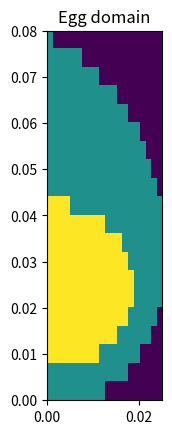

Source code (Python): (Note: this script raises an exception after producing the figure.)
# This was cowritten by Claude AI and me

# %%
import numpy as np
import matplotlib.pyplot as plt
from scipy.sparse import csr_matrix
from scipy.sparse.linalg import spsolve
from matplotlib import cm


# %%
def crank_nicolson_diffusion_2d(
    u_init,
    tmax,
    dt,
    dx,
    dy,
    boundary_conditions,
    egg_domain,
):
    """
    Solve the 2D diffusion equation C(u) * du/dt = d/dx(k(u) * du/dx) + d/dy(k(u) * du/dy) using Crank-Nicolson method.

    Parameters:
    -----------
    u_init : 2D array
        Initial condition for u
    tmax : float
        Maximum simulation time
    dt : float
        Time step size
    dx : float
        Spatial step size in x direction
    dy : float
        Spatial step size in y direction
    boundary_conditions : function
        Function that applies boundary conditions at each time step
    egg_domain: np.ndarray

    Returns:
    --------
    u_history : array
        Solution for selected time steps
    t_saved : array
        Saved time points
    """
    # Initialize
    ny, nx = u_init.shape
    nt = int(tmax / dt) + 1

    # We'll save fewer time steps to save memory
    save_interval = max(1, nt // 20)  # Save approximately 20 snapshots
    n_saves = nt // save_interval + 1

    # Storage for solution at saved times
    u_history = np.zeros((n_saves, ny, nx))
    t_saved = np.zeros(n_saves)

    # Initial condition
    u = u_init.copy()
    u_history[0] = u
    t_saved[0] = 0

    # Main time loop
    save_idx = 1
    for timestep in range(1, nt):
        u = compute_next_u(
            u=u,
            timestep=timestep,
            dt=dt,
            dx=dx,
            dy=dy,
            nx=nx,
            ny=ny,
            egg_domain=egg_domain,
            boundary_conditions=boundary_conditions,
        )

        # Save at specified intervals
        if timestep % save_interval == 0:
            u_history[save_idx] = u
            t_saved[save_idx] = timestep * dt
            save_idx += 1

    # Ensure the final state is saved
    if (nt - 1) % save_interval != 0:
        u_history[save_idx] = u
        t_saved[save_idx] = (nt - 1) * dt
        save_idx += 1

    return u_history[:save_idx], t_saved[:save_idx]


def compute_next_u(
    u,
    timestep,
    dt,
    dx,
    dy,
    nx,
    ny,
    egg_domain,
    boundary_conditions,
):
    # Update for nonlinearity: use simple fixed-point iteration
    max_iter = 10
    tolerance = 1e-6
    u_new = u.copy()

    for iteration in range(max_iter):
        A, b = build_matrix_and_b_equations(
            u=u,
            dt=dt,
            dx=dx,
            dy=dy,
            nx=nx,
            ny=ny,
            egg_domain=egg_domain,
        )

        # Apply boundary conditions
        A, b = boundary_conditions(A, b, u, timestep, dt, nx, ny)

        # Solve system
        u_flat = spsolve(A, b)
        u_new_iter = u_flat.reshape((ny, nx))

        # Check convergence
        if np.max(np.abs(u_new_iter - u_new)) < tolerance:
            u_new = u_new_iter
            break

        u_new = u_new_iter

        return u_new


def build_matrix_and_b_equations(
    u,
    dt,
    dx,
    dy,
    nx,
    ny,
    egg_domain,
):
    # Coefficients for the finite difference scheme
    rx = dt / (2 * dx**2)
    ry = dt / (2 * dy**2)

    # Number of unknowns
    N = nx * ny
    # Calculate coefficients based on current approximation
    C_values = C_func(u)
    k_values = k_func(u)

    # Calculate k at cell interfaces (i+1/2, i-1/2, j+1/2, j-1/2)
    # For simplicity, we use arithmetic mean
    k_x_plus = np.zeros_like(k_values)
    k_x_minus = np.zeros_like(k_values)
    k_y_plus = np.zeros_like(k_values)
    k_y_minus = np.zeros_like(k_values)

    # Interior points
    for j in range(1, ny - 1):
        for i in range(1, nx - 1):
            k_x_plus[j, i] = 0.5 * (k_values[j, i] + k_values[j, i + 1])
            k_x_minus[j, i] = 0.5 * (k_values[j, i] + k_values[j, i - 1])
            k_y_plus[j, i] = 0.5 * (k_values[j, i] + k_values[j + 1, i])
            k_y_minus[j, i] = 0.5 * (k_values[j, i] + k_values[j - 1, i])

    # Initialize sparse matrix data structures
    # For each interior point, we have a 5-point stencil
    # (center, left, right, up, down)
    nnz = 5 * (nx - 2) * (ny - 2)  # non-zero elements for interior points
    nnz += 2 * (nx + ny - 4)  # boundary points (simplified)

    # Initialize arrays for CSR format
    data = np.zeros(nnz)
    row_ind = np.zeros(nnz, dtype=int)
    col_ind = np.zeros(nnz, dtype=int)

    # Initialize right-hand side
    b = np.zeros(N)

    # Fill the matrix and right-hand side for interior points
    idx = 0
    for j in range(1, ny - 1):
        for i in range(1, nx - 1):
            # Global index for point (i, j)
            p = j * nx + i

            # Coefficients for implicit part
            # Center point
            center_coeff = (
                C_values[j, i]
                + rx * (k_x_plus[j, i] + k_x_minus[j, i])
                + ry * (k_y_plus[j, i] + k_y_minus[j, i])
            )

            # Neighboring points
            left_coeff = -rx * k_x_minus[j, i]
            right_coeff = -rx * k_x_plus[j, i]
            down_coeff = -ry * k_y_minus[j, i]
            up_coeff = -ry * k_y_plus[j, i]

            # Add center point
            row_ind[idx] = p
            col_ind[idx] = p
            data[idx] = center_coeff
            idx += 1

            # Add left point
            row_ind[idx] = p
            col_ind[idx] = p - 1
            data[idx] = left_coeff
            idx += 1

            # Add right point
            row_ind[idx] = p
            col_ind[idx] = p + 1
            data[idx] = right_coeff
            idx += 1

            # Add down point
            row_ind[idx] = p
            col_ind[idx] = p - nx
            data[idx] = down_coeff
            idx += 1

            # Add up point
            row_ind[idx] = p
            col_ind[idx] = p + nx
            data[idx] = up_coeff
            idx += 1

            # Right-hand side (explicit part)
            explicit_term_x = rx * (
                k_x_plus[j, i] * (u[j, i + 1] - u[j, i])
                - k_x_minus[j, i] * (u[j, i] - u[j, i - 1])
            )
            explicit_term_y = ry * (
                k_y_plus[j, i] * (u[j + 1, i] - u[j, i])
                - k_y_minus[j, i] * (u[j, i] - u[j - 1, i])
            )

            b[p] = C_values[j, i] * u[j, i] + explicit_term_x + explicit_term_y

    # Construct sparse matrix
    A = csr_matrix((data[:idx], (row_ind[:idx], col_ind[:idx])), shape=(N, N))
    # Apply boundary conditions
    A, b = boundary_conditions(A, b, u, n, dt, nx, ny)

    return A, b


def dirichlet_boundary_conditions(A, b, u, n, dt, nx, ny):
    """
    Apply Dirichlet boundary conditions for 2D problem.

    Parameters:
    -----------
    A : sparse matrix
        System matrix
    b : array
        Right-hand side
    u : array
        Current solution
    n : int
        Current time step
    dt : float
        Time step size
    nx, ny : int
        Grid dimensions

    Returns:
    --------
    A, b : updated matrix and right-hand side
    """

    # Bottom and top boundaries (y = 0 and y = Ly)
    for i in range(nx):
        # Bottom boundary (j = 0)
        p = i
        A.data[A.indptr[p] : A.indptr[p + 1]] = 0
        A[p, p] = 1.0
        b[p] = 273 + 100

        # Top boundary (j = ny-1)
        p = (ny - 1) * nx + i
        A.data[A.indptr[p] : A.indptr[p + 1]] = 0
        A[p, p] = 1.0
        b[p] = 273 + 100

    # Left and right boundaries (x = 0 and x = Lx)
    for j in range(ny):
        # Left boundary (i = 0)
        p = j * nx
        A.data[A.indptr[p] : A.indptr[p + 1]] = 0
        A[p, p] = 1.0
        b[p] = 273 + 100

        # Right boundary (i = nx-1)
        p = j * nx + (nx - 1)
        A.data[A.indptr[p] : A.indptr[p + 1]] = 0
        A[p, p] = 1.0
        b[p] = 273 + 100

    return A, b


def yolk_k(u):
    return 0.0008 * u + 0.395


def white_k(u):
    return 0.0013 * u + 0.5125


def yolk_C(u):
    return 3120 * (1037.3 - 0.0023 * u**2 - 0.1386 * u)


def white_C(u):
    return 3800


def k_egg(u, egg_domain):
    conditions = [egg_domain == 0, egg_domain == 1, egg_domain == 2]
    values = [0, white_k(u), yolk_k(u)]
    return np.select(condlist=conditions, choicelist=values)


def C_egg(u, egg_domain):
    conditions = [egg_domain == 0, egg_domain == 1, egg_domain == 2]
    values = [0, white_C(u), yolk_C(u)]
    return np.select(condlist=conditions, choicelist=values)


def is_point_outside_egg(i, j, egg_domain):
    # i and j are array indices

    # egg_domain = 0 is outside of egg
    return egg_domain[i, j] < 0.5


def egg_curve_squared(a: float, b: float, x: float | np.ndarray) -> float | np.ndarray:
    return x * 0.5 * ((a - b) - 2 * x + np.sqrt(4 * b * x + (a - b) ** 2))


def create_egg_domain(
    nx, ny, Lx, Ly, yolk_radius_metres, B_EGG_SHAPE_PARAM
) -> np.ndarray:
    # 0 = outside
    # 1 = white
    # 2 = yolk

    egg_domain = np.zeros(shape=(nx, ny))
    xx = np.arange(start=0, stop=Lx, step=Lx / nx)
    yy = np.arange(start=0, stop=Ly, step=Ly / ny)

    for i, _ in enumerate(egg_domain):
        for j, _ in enumerate(egg_domain[i]):
            x = xx[i]
            y = yy[j]

            if y**2 <= egg_curve_squared(a=Lx, b=B_EGG_SHAPE_PARAM, x=x):
                egg_domain[i, j] = 1

            if (x - 2 * Lx / 3) ** 2 + y**2 <= yolk_radius_metres**2:
                egg_domain[i, j] = 2

    return egg_domain


def compute_egg_to_equation_system_map(nx, ny, egg_domain):
    egg_to_equation_system_map = -np.ones((nx, ny))
    cell_number = 0
    for i in range(nx):
        for j in range(ny):
            if is_point_outside_egg(i, j, egg_domain):
                egg_to_equation_system_map[j, i] = cell_number
                cell_number += 1

    return egg_to_equation_system_map


def run_example_2d():
    # Simulation parameters
    EGG_LENGTH_METRES = 8 / 100
    YOLK_RADIUS_METRES = 1.8 / 100
    B = 0.09  # Egg shape parameter
    nx, ny = 20, 20  # Number of grid points

    # Lx, Ly domain dimensions
    Lx = EGG_LENGTH_METRES  # Domain dimensions = egg length
    # y dimension depends on how wide the egg is
    Ly = float(np.max(np.sqrt(egg_curve_squared(a=Lx, b=B, x=np.linspace(0, Lx, nx)))))

    dx = Lx / (nx - 1)  # Spatial step size in x
    dy = Ly / (ny - 1)  # Spatial step size in y
    tmax = 60 * 5  # Maximum simulation time
    dt = 1  # Time step size

    # Create grid
    x = np.linspace(0, Lx, nx)
    y = np.linspace(0, Ly, ny)
    X, Y = np.meshgrid(x, y)

    # Initial condition
    u_init = (273 + 20) * np.ones_like(X)

    # Separate white and yolk
    egg_domain = create_egg_domain(
        nx=nx,
        ny=ny,
        Lx=Lx,
        Ly=Ly,
        yolk_radius_metres=YOLK_RADIUS_METRES,
        B_EGG_SHAPE_PARAM=B,
    )

    # Egg is not square
    # => some gridpoints lie outside the egg.
    # => Fewer equations needed
    # => Need a way to map equation number (position in system of eqs.) to point in egg.
    egg_to_equation_system_map = compute_egg_to_equation_system_map(
        nx=nx, ny=ny, egg_domain=egg_domain
    )

    # Plot egg domain
    plt.figure()
    plt.imshow(egg_domain, extent=[0, Ly, 0, Lx])
    plt.title("Egg domain")
    plt.show()

    # Run simulation
    u_history, t_saved = crank_nicolson_diffusion_2d(
        u_init,
        tmax,
        dt,
        dx,
        dy,
        boundary_conditions=dirichlet_boundary_conditions,
        egg_domain=egg_domain,
    )

    # Plot results
    plot_times = [0, len(t_saved) // 4, len(t_saved) // 2, len(t_saved) - 1]

    fig = plt.figure(figsize=(16, 12))
    for i, time_idx in enumerate(plot_times):
        ax = fig.add_subplot(2, 2, i + 1, projection="3d")
        surf = ax.plot_surface(
            X, Y, u_history[time_idx], cmap=cm.viridis, linewidth=0, antialiased=True
        )
        ax.set_xlabel("X")
        ax.set_ylabel("Y")
        ax.set_zlabel("u")
        ax.set_title(f"t = {t_saved[time_idx]:.4f}")
        fig.colorbar(surf, ax=ax, shrink=0.5, aspect=5)

    plt.tight_layout()
    plt.show()

    # Plot as 2D heat maps
    fig, axes = plt.subplots(2, 2, figsize=(12, 10))
    axes = axes.flatten()

    for i, time_idx in enumerate(plot_times):
        im = axes[i].imshow(
            u_history[time_idx],
            origin="lower",
            extent=[0, Lx, 0, Ly],
            cmap="viridis",
            vmin=273,
            vmax=273 + 100,
        )
        axes[i].set_title(f"t = {t_saved[time_idx]:.4f}")
        axes[i].set_xlabel("X")
        axes[i].set_ylabel("Y")
        fig.colorbar(im, ax=axes[i])

    plt.tight_layout()
    plt.show()


if __name__ == "__main__":
    run_example_2d()

# %% Trials


A, b = build_matrix_and_b_equations(
    u=u_init, dt=dt, dx=dx, dy=dy, nx=nx, ny=ny, egg_domain=egg_domain
)


plt.imshow(egg_to_equation_system_map)
plt.show()

# %%
